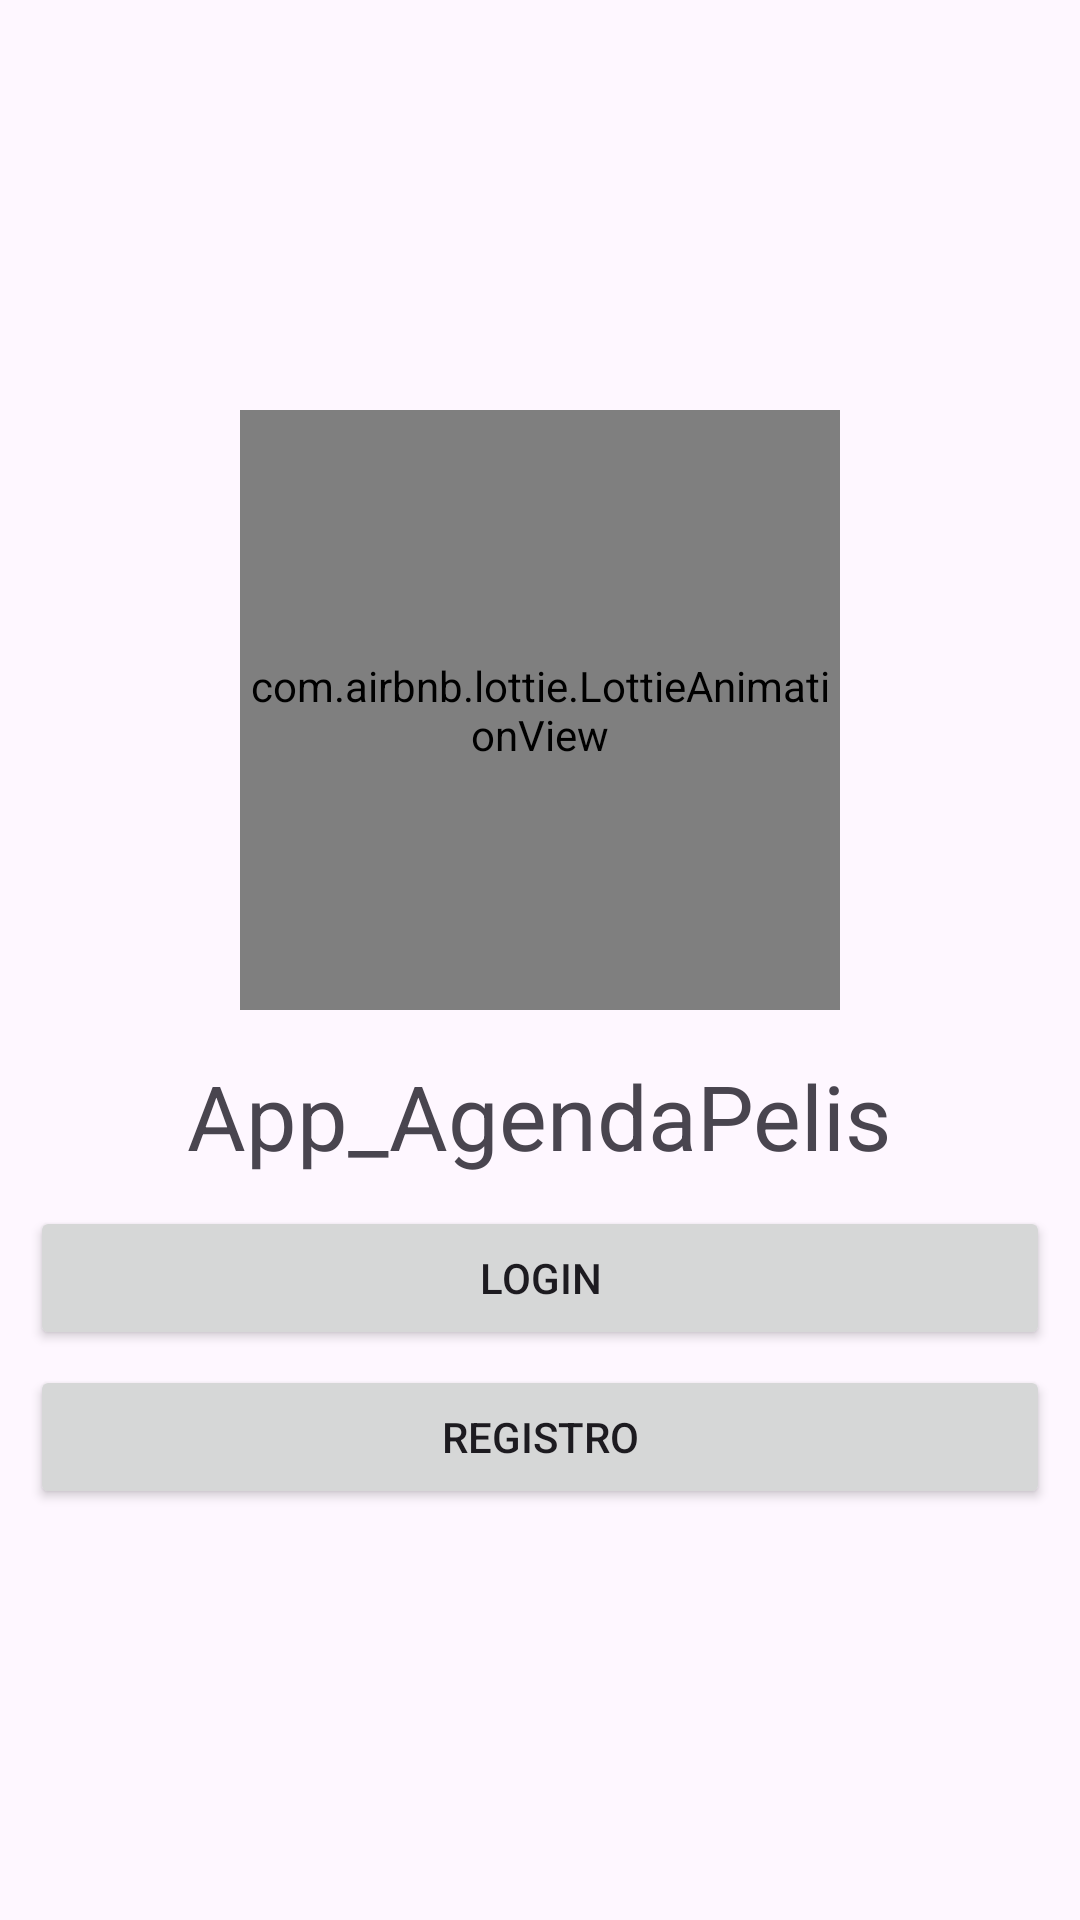

Produce the Android XML layout that renders to this screen, including the resource entries it uses.
<!-- AndroidManifest.xml: application theme Theme.App_AgendaPelis -->
<!-- res/layout/activity_main.xml -->
<?xml version="1.0" encoding="utf-8"?>
<RelativeLayout xmlns:android="http://schemas.android.com/apk/res/android"
    xmlns:app="http://schemas.android.com/apk/res-auto"
    xmlns:tools="http://schemas.android.com/tools"
    android:layout_width="match_parent"
    android:layout_height="match_parent"
    tools:context=".MainActivity">

    <androidx.appcompat.widget.LinearLayoutCompat
        android:layout_width="match_parent"
        android:layout_height="match_parent"
        android:orientation="vertical"
        android:gravity="center"
        android:padding="10dp">


        <com.airbnb.lottie.LottieAnimationView
            android:layout_width="200dp"
            android:layout_height="200dp"
            app:lottie_imageAssetsFolder="assets"
            app:lottie_fileName="movies.json"
            app:lottie_loop="true"
            app:lottie_autoPlay="true"/>

        <TextView
            android:layout_width="wrap_content"
            android:layout_height="wrap_content"
            android:text="@string/app_name"
            android:textSize="30sp"
            android:layout_marginTop="15dp"/>


        <Button
            android:layout_width="match_parent"
            android:layout_height="wrap_content"
            android:id="@+id/Btn_Login"
            android:text="@string/Btn_Login"
            android:layout_marginTop="10dp"/>


        <Button
            android:layout_width="match_parent"
            android:layout_height="wrap_content"
            android:id="@+id/Btn_Registro"
            android:text="@string/Btn_Registro"
            android:layout_marginTop="5dp"/>

    </androidx.appcompat.widget.LinearLayoutCompat>

</RelativeLayout>
<!-- resources referenced by this layout -->
<resources>
  <string name="Btn_Login">Login</string>
  <string name="Btn_Registro">Registro</string>
  <string name="app_name">App_AgendaPelis</string>
  <style name="Theme.App_AgendaPelis" parent="Base.Theme.App_AgendaPelis" />
  <style name="Base.Theme.App_AgendaPelis" parent="Theme.Material3.DayNight.NoActionBar">
          
          
      </style>
</resources>
